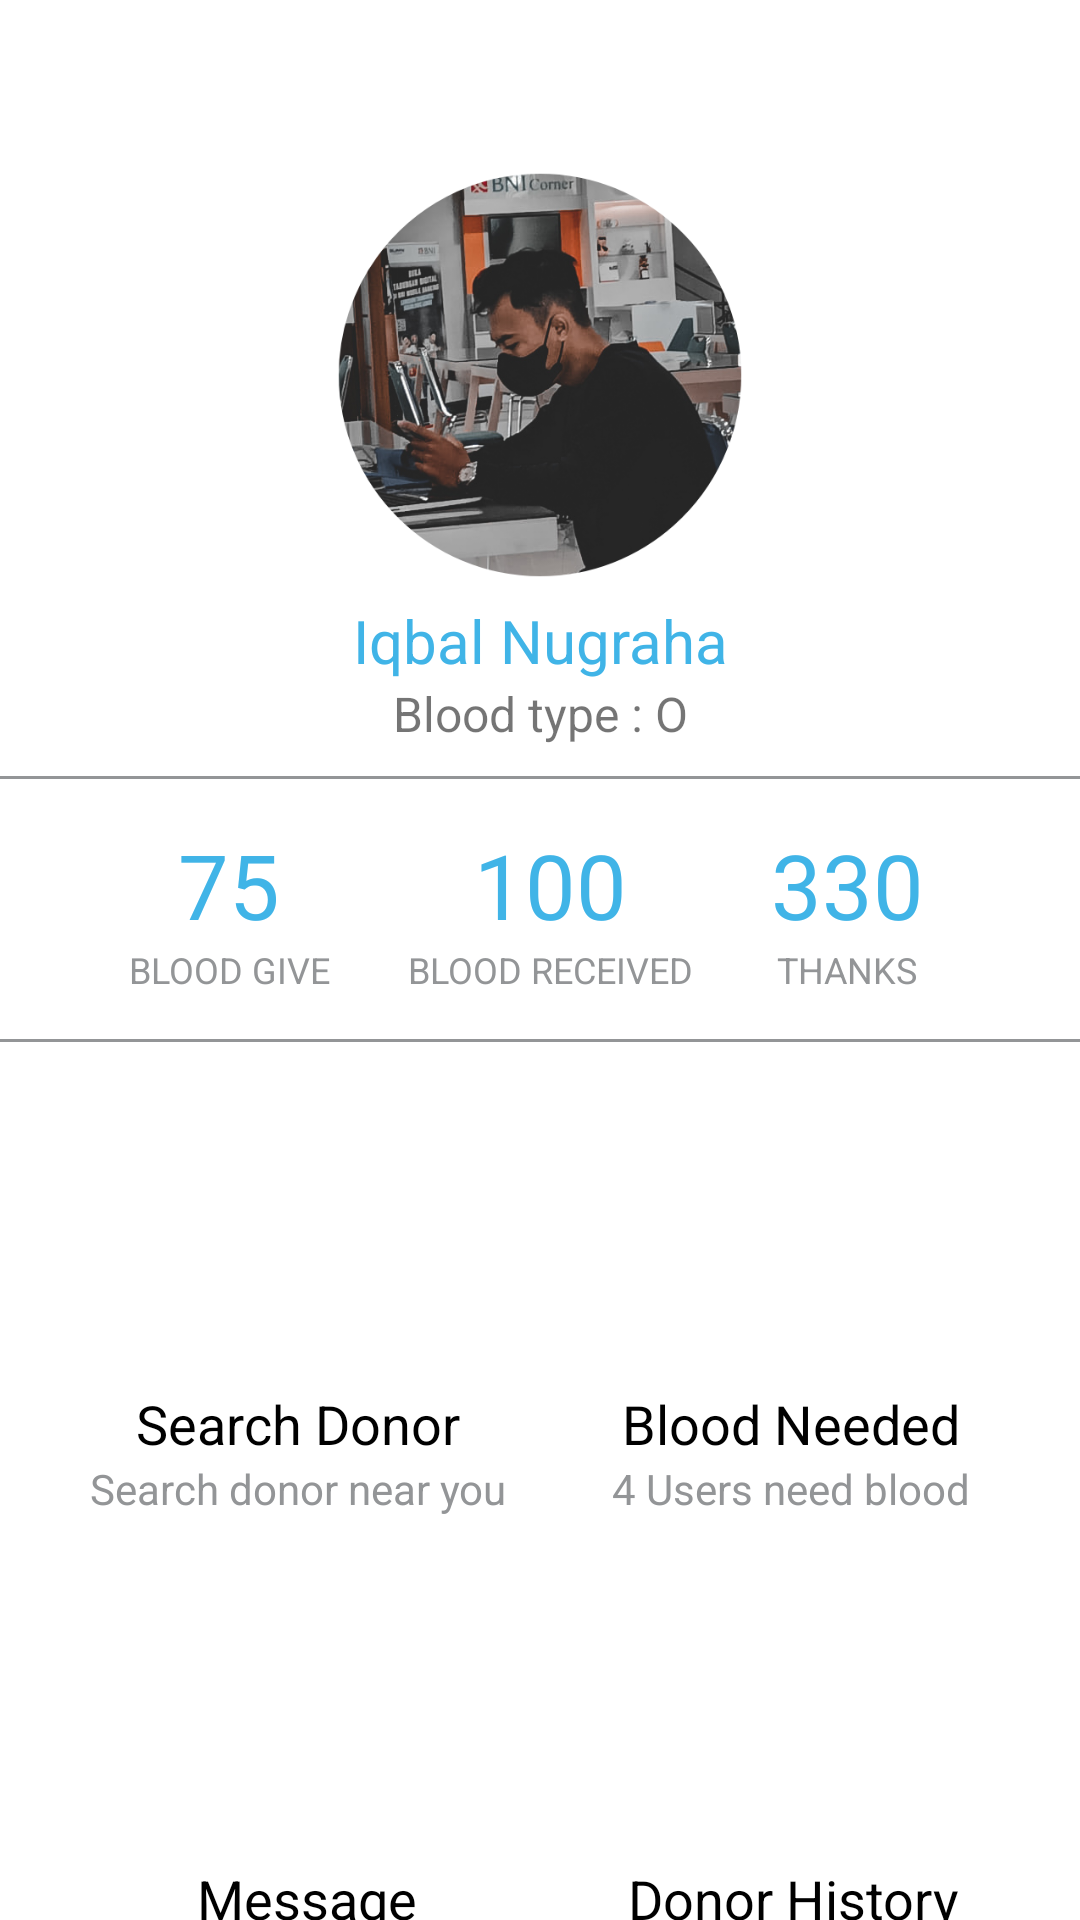

Produce the Android XML layout that renders to this screen, including the resource entries it uses.
<!-- AndroidManifest.xml: application theme Theme.10119199Latihan2 -->
<!-- res/layout/activity_profile.xml -->
<?xml version="1.0" encoding="utf-8"?>
<RelativeLayout xmlns:android="http://schemas.android.com/apk/res/android"
    xmlns:app="http://schemas.android.com/apk/res-auto"
    xmlns:tools="http://schemas.android.com/tools"
    android:layout_width="match_parent"
    android:layout_height="match_parent"
    tools:context=".ProfileActivity">
    <ImageView
        android:layout_width="match_parent"
        android:layout_height="@dimen/dimen150"
        android:src="@drawable/ic_header_profile"
        android:scaleType="fitXY"/>
    <RelativeLayout
        android:id="@+id/header_profile"
        android:layout_width="match_parent"
        android:layout_height="wrap_content">
        <ImageView
            android:id="@+id/side_menu"
            android:layout_width="wrap_content"
            android:layout_height="wrap_content"
            android:src="@drawable/ic_side_menu"
            android:layout_marginTop="@dimen/dimen20"
            android:layout_marginLeft="@dimen/dimen10"/>
        <ImageView
            android:id="@+id/notification"
            android:layout_width="wrap_content"
            android:layout_height="wrap_content"
            android:src="@drawable/ic_notification"
            android:layout_marginTop="@dimen/dimen20"
            android:layout_alignParentRight="true"
            android:layout_marginRight="@dimen/dimen10"/>

        <ImageView
            android:layout_width="@dimen/dimen150"
            android:layout_height="@dimen/dimen150"
            android:layout_marginLeft="105dp"
            android:layout_marginTop="@dimen/dimen50"
            android:src="@drawable/profile_photo" />
    </RelativeLayout>
    <LinearLayout
        android:id="@+id/name_profile"
        android:layout_width="match_parent"
        android:layout_height="wrap_content"
        android:layout_below="@+id/header_profile"
        android:orientation="vertical">
        <TextView
            android:layout_width="match_parent"
            android:layout_height="wrap_content"
            android:text="@string/nama"
            style="@style/textViewNama"
            android:textAlignment="center"/>
        <TextView
            android:layout_width="match_parent"
            android:layout_height="wrap_content"
            android:text="@string/blood_type"
            android:textSize="@dimen/font16"
            android:textAlignment="center"/>
    </LinearLayout>
    <View
        android:id="@+id/separator1"
        android:layout_width="match_parent"
        android:layout_height="1dp"
        android:background="@color/separator"
        android:layout_below="@+id/name_profile"
        android:layout_marginTop="@dimen/dimen10"/>
    <LinearLayout
        android:id="@+id/blood_profile"
        android:layout_width="match_parent"
        android:layout_height="wrap_content"
        android:layout_below="@+id/separator1"
        android:orientation="horizontal"
        android:layout_marginTop="@dimen/dimen15"
        android:layout_marginLeft="@dimen/dimen30"
        android:layout_marginRight="@dimen/dimen30"
        android:weightSum="100">
        <LinearLayout
            android:layout_width="wrap_content"
            android:layout_height="wrap_content"
            android:orientation="vertical"
            android:gravity="center"
            android:layout_weight="30">
            <TextView
                android:layout_width="wrap_content"
                android:layout_height="wrap_content"
                android:text="75"
                android:textColor="@color/Background"
                android:textSize="30sp"/>
            <TextView
                android:layout_width="wrap_content"
                android:layout_height="wrap_content"
                android:text="@string/blood_give"
                style="@style/textViewBlood1"/>
        </LinearLayout>
        <LinearLayout
            android:layout_width="wrap_content"
            android:layout_height="wrap_content"
            android:orientation="vertical"
            android:gravity="center"
            android:layout_weight="30">
            <TextView
                android:layout_width="wrap_content"
                android:layout_height="wrap_content"
                android:text="100"
                android:textColor="@color/Background"
                android:textSize="30sp"/>
            <TextView
                android:layout_width="wrap_content"
                android:layout_height="wrap_content"
                android:text="@string/blood_receive"
                style="@style/textViewBlood1"/>
        </LinearLayout>
        <LinearLayout
            android:layout_width="wrap_content"
            android:layout_height="wrap_content"
            android:orientation="vertical"
            android:gravity="center"
            android:layout_weight="30">
            <TextView
                android:layout_width="wrap_content"
                android:layout_height="wrap_content"
                android:text="330"
                android:textColor="@color/Background"
                android:textSize="30sp"/>
            <TextView
                android:layout_width="wrap_content"
                android:layout_height="wrap_content"
                android:text="@string/thanks"
                style="@style/textViewBlood1"/>
        </LinearLayout>
    </LinearLayout>
    <View
        android:id="@+id/separator2"
        android:layout_width="match_parent"
        android:layout_height="1dp"
        android:background="@color/separator"
        android:layout_below="@+id/blood_profile"
        android:layout_marginTop="@dimen/dimen15"/>
    <LinearLayout
        android:layout_width="match_parent"
        android:layout_height="wrap_content"
        android:layout_below="@id/separator2"
        android:layout_marginTop="@dimen/dimen15"
        android:layout_marginLeft="@dimen/dimen30"
        android:layout_marginRight="@dimen/dimen30"
        android:orientation="vertical">
        <LinearLayout
            android:layout_width="wrap_content"
            android:layout_height="wrap_content"
            android:orientation="horizontal">
            <LinearLayout
                android:layout_width="wrap_content"
                android:layout_height="wrap_content"
                android:orientation="vertical">
                <ImageView
                    android:layout_width="@dimen/dimen100"
                    android:layout_height="@dimen/dimen100"
                    android:src="@drawable/ic_search_donor"
                    android:layout_gravity="center_horizontal"/>
                <TextView
                    android:layout_width="wrap_content"
                    android:layout_height="wrap_content"
                    android:text="@string/search"
                    android:layout_gravity="center_horizontal"
                    android:textColor="@color/black"
                    android:textSize="@dimen/font18"/>
                <TextView
                    android:layout_width="wrap_content"
                    android:layout_height="wrap_content"
                    android:text="@string/search2"
                    android:textSize="@dimen/font14"
                    android:textColor="@color/separator"/>
            </LinearLayout>
            <LinearLayout
                android:layout_width="wrap_content"
                android:layout_height="wrap_content"
                android:orientation="vertical"
                android:layout_marginLeft="35dp">
                <ImageView
                    android:layout_width="@dimen/dimen100"
                    android:layout_height="@dimen/dimen100"
                    android:src="@drawable/ic_blood_needed"
                    android:layout_gravity="center_horizontal"/>
                <TextView
                    android:layout_width="wrap_content"
                    android:layout_height="wrap_content"
                    android:text="@string/need"
                    android:layout_gravity="center_horizontal"
                    android:textColor="@color/black"
                    android:textSize="@dimen/font18"/>
                <TextView
                    android:layout_width="wrap_content"
                    android:layout_height="wrap_content"
                    android:text="@string/need2"
                    android:textSize="@dimen/font14"
                    android:textColor="@color/separator"/>
            </LinearLayout>
        </LinearLayout>
        <LinearLayout
            android:layout_width="wrap_content"
            android:layout_height="wrap_content"
            android:orientation="horizontal"
            android:layout_marginTop="@dimen/dimen15">
            <LinearLayout
                android:layout_width="wrap_content"
                android:layout_height="wrap_content"
                android:orientation="vertical"
                android:layout_marginLeft="@dimen/dimen20">
                <ImageView
                    android:layout_width="@dimen/dimen100"
                    android:layout_height="@dimen/dimen100"
                    android:src="@drawable/ic_message"
                    android:layout_gravity="center_horizontal"/>
                <TextView
                    android:layout_width="wrap_content"
                    android:layout_height="wrap_content"
                    android:text="@string/message"
                    android:layout_gravity="center_horizontal"
                    android:textColor="@color/black"
                    android:textSize="@dimen/font18"/>
                <TextView
                    android:layout_width="wrap_content"
                    android:layout_height="wrap_content"
                    android:text="@string/message2"
                    android:textSize="@dimen/font14"
                    android:textColor="@color/separator"/>
            </LinearLayout>
            <LinearLayout
                android:layout_width="wrap_content"
                android:layout_height="wrap_content"
                android:orientation="vertical"
                android:layout_marginLeft="@dimen/dimen50">
                <ImageView
                    android:layout_width="@dimen/dimen100"
                    android:layout_height="@dimen/dimen100"
                    android:src="@drawable/ic_donor_history"
                    android:layout_gravity="center_horizontal"/>
                <TextView
                    android:layout_width="wrap_content"
                    android:layout_height="wrap_content"
                    android:text="@string/donor"
                    android:layout_gravity="center_horizontal"
                    android:textColor="@color/black"
                    android:textSize="@dimen/font18"/>
                <TextView
                    android:layout_width="wrap_content"
                    android:layout_height="wrap_content"
                    android:text="@string/donor2"
                    android:textSize="@dimen/font14"
                    android:textColor="@color/separator"/>
            </LinearLayout>
        </LinearLayout>
    </LinearLayout>

</RelativeLayout>
<!-- resources referenced by this layout -->
<resources>
  <color name="Background">#40B4E7</color>
  <color name="black">#FF000000</color>
  <color name="separator">#939597</color>
  <dimen name="dimen10">10dp</dimen>
  <dimen name="dimen100">100dp</dimen>
  <dimen name="dimen15">15dp</dimen>
  <dimen name="dimen150">150dp</dimen>
  <dimen name="dimen20">20dp</dimen>
  <dimen name="dimen30">30dp</dimen>
  <dimen name="dimen50">50dp</dimen>
  <dimen name="font14">14sp</dimen>
  <dimen name="font16">16sp</dimen>
  <dimen name="font18">18sp</dimen>
  <!-- drawable profile_photo: png bitmap (drawable, 220314 bytes) -->
  <string name="blood_give">BLOOD GIVE</string>
  <string name="blood_receive">BLOOD RECEIVED</string>
  <string name="blood_type">Blood type : O</string>
  <string name="donor">Donor History</string>
  <string name="donor2">5 Gives, 2 Received</string>
  <string name="message">Message</string>
  <string name="message2">5 new messages</string>
  <string name="nama">Iqbal Nugraha</string>
  <string name="need">Blood Needed</string>
  <string name="need2">4 Users need blood</string>
  <string name="search">Search Donor</string>
  <string name="search2">Search donor near you</string>
  <string name="thanks">THANKS</string>
  <style name="textViewBlood1">
          <item name="android:textColor">@color/separator</item>
          <item name="android:textSize">@dimen/font12</item>
      </style>
  <style name="textViewNama">
          <item name="android:textColor">@color/Background</item>
          <item name="android:textSize">@dimen/font20</item>
      </style>
  <style name="Theme.10119199Latihan2" parent="Theme.MaterialComponents.DayNight.NoActionBar">
          
          <item name="colorPrimary">@color/purple_500</item>
          <item name="colorPrimaryVariant">@color/purple_700</item>
          <item name="colorOnPrimary">@color/white</item>
          
          <item name="colorSecondary">@color/teal_200</item>
          <item name="colorSecondaryVariant">@color/teal_700</item>
          <item name="colorOnSecondary">@color/black</item>
          
          <item name="android:statusBarColor" tools:targetApi="l">@color/Background</item>
          
      </style>
  <dimen name="font12">12sp</dimen>
  <dimen name="font20">20sp</dimen>
  <color name="purple_500">#FF6200EE</color>
  <color name="purple_700">#FF3700B3</color>
  <color name="white">#FFFFFFFF</color>
  <color name="teal_200">#FF03DAC5</color>
  <color name="teal_700">#FF018786</color>
</resources>
